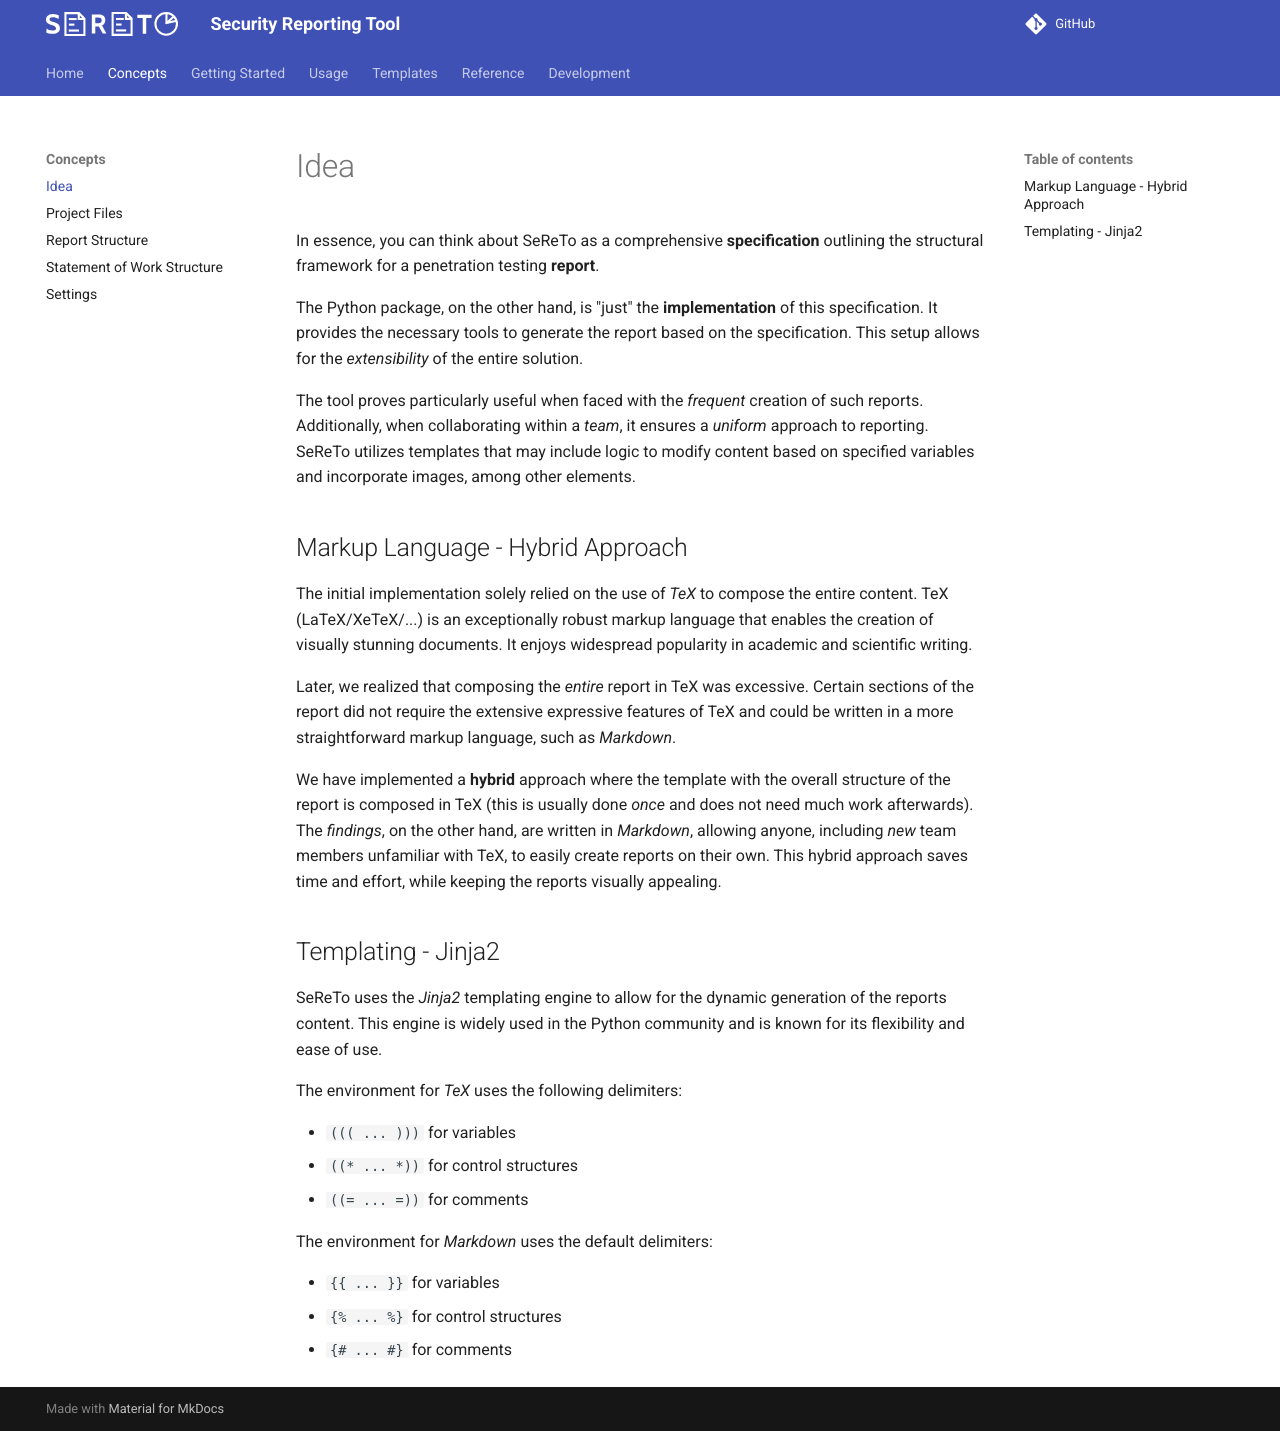

repository: s3r3t0/sereto · page: 0.10.0/concepts/idea/index.html · generator: mkdocs

# Idea

In essence, you can think about SeReTo as a comprehensive **specification** outlining the structural framework for a penetration testing **report**.

The Python package, on the other hand, is "just" the **implementation** of this specification. It provides the necessary tools to generate the report based on the specification. This setup allows for the *extensibility* of the entire solution.

The tool proves particularly useful when faced with the *frequent* creation of such reports. Additionally, when collaborating within a *team*, it ensures a *uniform* approach to reporting. SeReTo utilizes templates that may include logic to modify content based on specified variables and incorporate images, among other elements.


## Markup Language - Hybrid Approach

The initial implementation solely relied on the use of *TeX* to compose the entire content. TeX (LaTeX/XeTeX/...) is an exceptionally robust markup language that enables the creation of visually stunning documents. It enjoys widespread popularity in academic and scientific writing.

Later, we realized that composing the *entire* report in TeX was excessive. Certain sections of the report did not require the extensive expressive features of TeX and could be written in a more straightforward markup language, such as *Markdown*.

We have implemented a **hybrid** approach where the template with the overall structure of the report is composed in TeX (this is usually done *once* and does not need much work afterwards). The *findings*, on the other hand, are written in *Markdown*, allowing anyone, including *new* team members unfamiliar with TeX, to easily create reports on their own. This hybrid approach saves time and effort, while keeping the reports visually appealing.


## Templating - Jinja2

SeReTo uses the *Jinja2* templating engine to allow for the dynamic generation of the reports content. This engine is widely used in the Python community and is known for its flexibility and ease of use.

The environment for *TeX* uses the following delimiters:

- `((( ... )))` for variables
- `((* ... *))` for control structures
- `((= ... =))` for comments

The environment for *Markdown* uses the default delimiters:

- `{{ ... }}` for variables
- `{% ... %}` for control structures
- `{# ... #}` for comments
